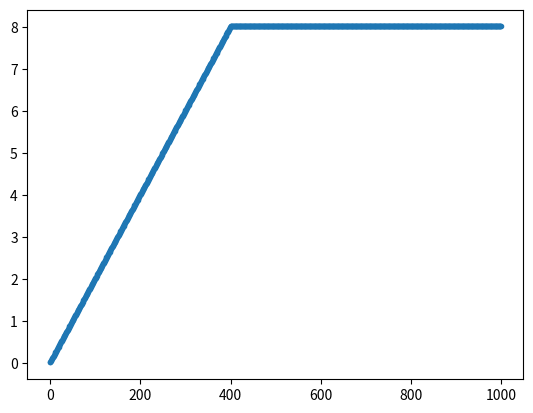

This chart was generated by the following Python code:
import matplotlib.pyplot as plt
import matplotlib

# changing
tension_load = 0
tension_slottedMass = 0

time_x = []
tension_load_y = []
tension_slottedMass_y = []

# constants
weight = 8
release_time = 400

for ms in range(1000):
    if tension_slottedMass < weight:
        tension_slottedMass += weight / release_time
    tension_load = tension_slottedMass
    
    time_x.append(ms)
    tension_slottedMass_y.append(tension_slottedMass)

plt.plot(time_x, tension_slottedMass_y, marker='.')
plt.show()